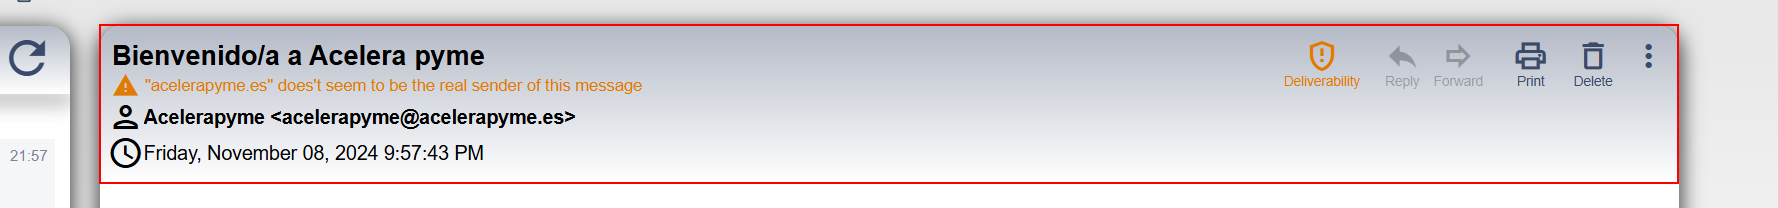
Task: RPA Training, Acelerypme Process
Workflow: YOPmailOpenMail

Step 1 [try]: find the header in window 'Inbox' (chrome.exe)

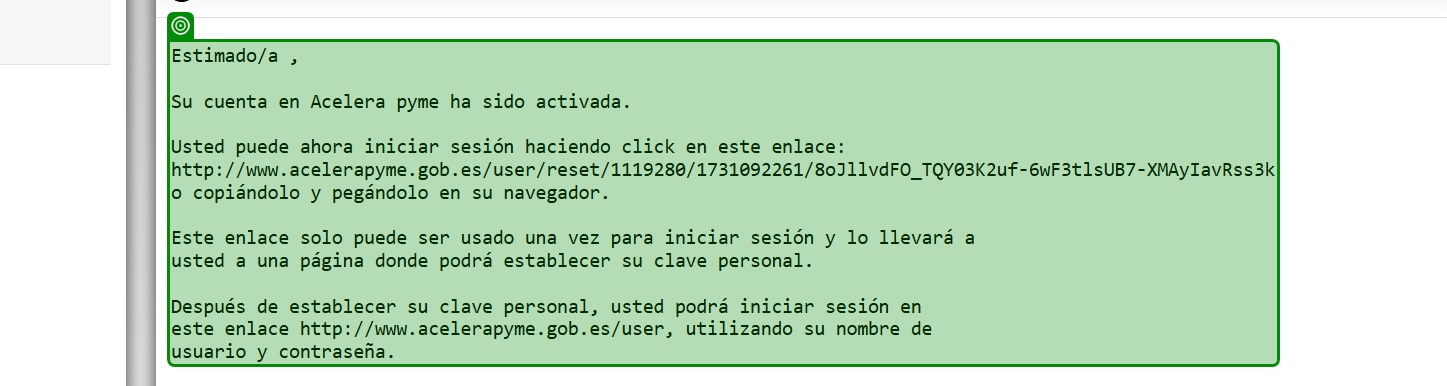
Step 2: get-text from 'Estimadoa ,Su cuenta e…'

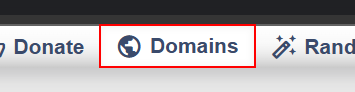
Step 3: find the link 'Domains' in window 'Inbox' (chrome.exe)